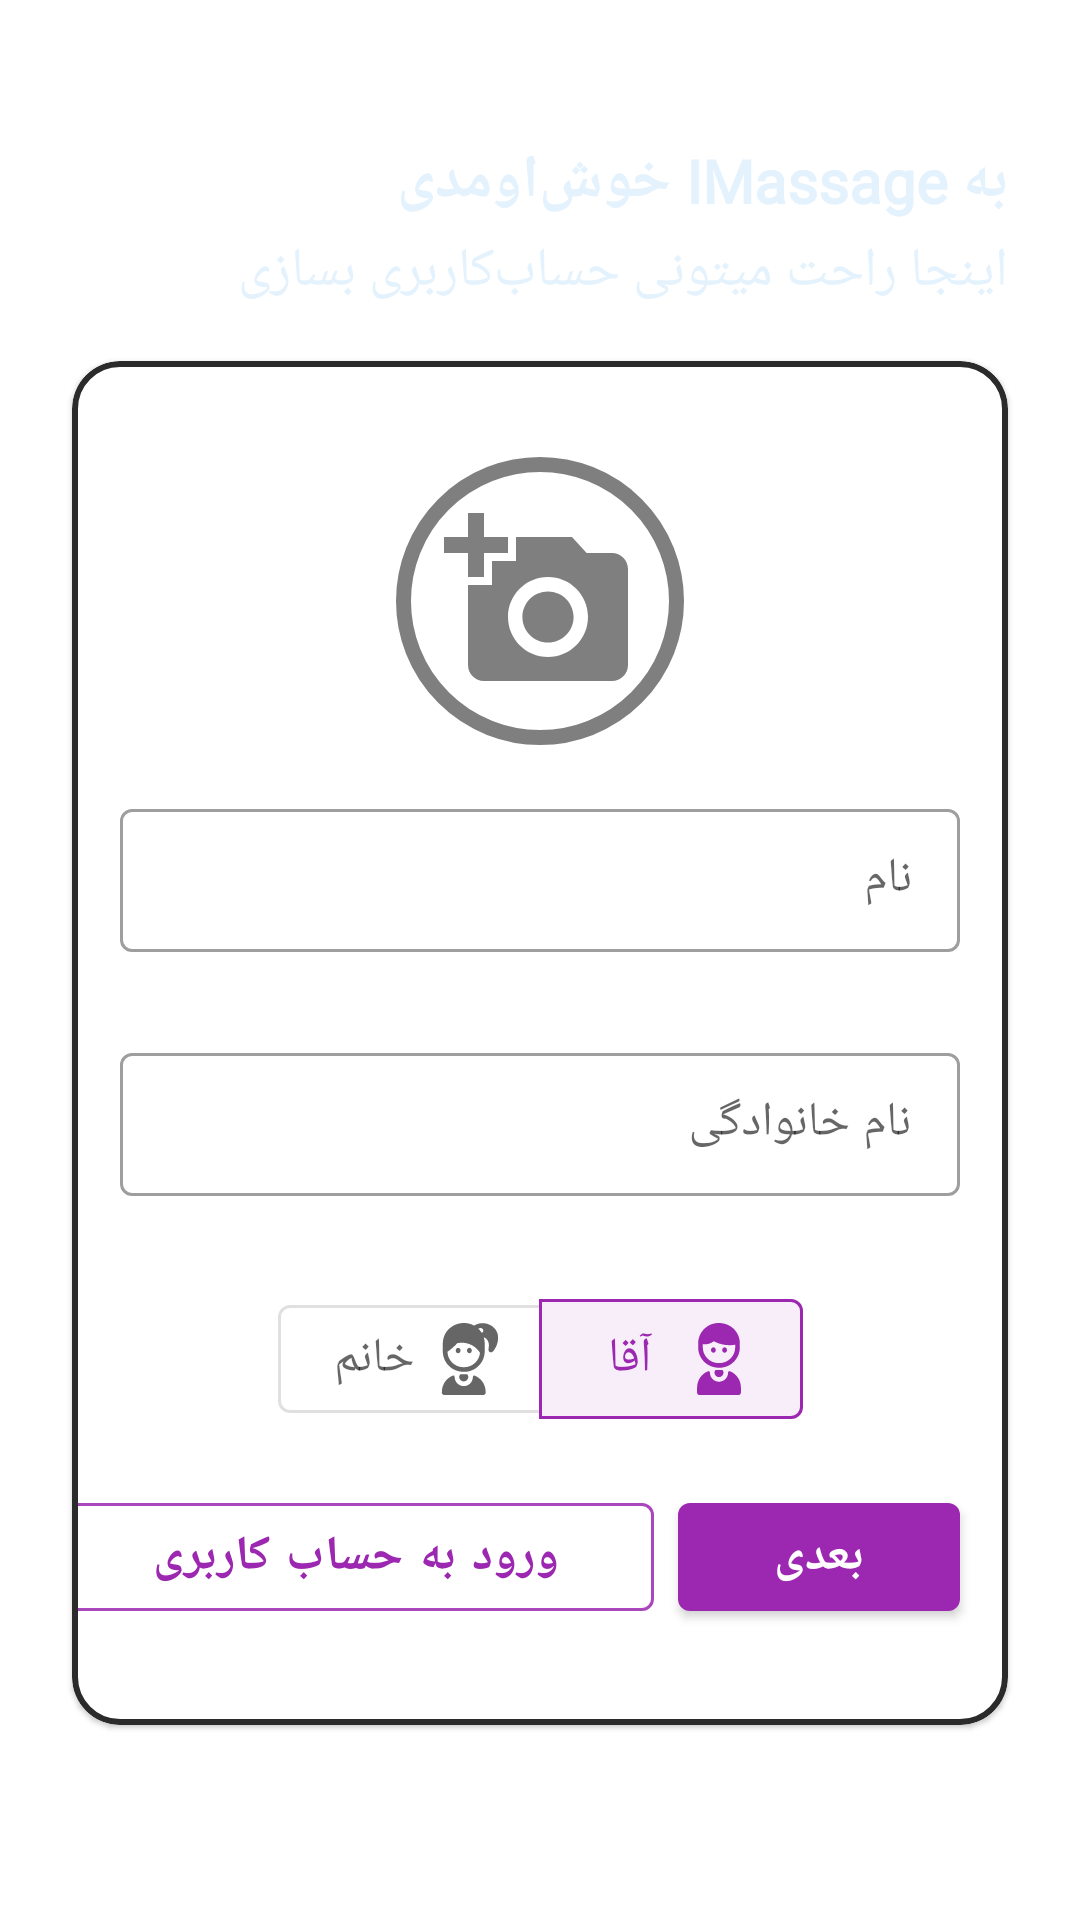

Write the Android layout XML for this screen, with the resource values it uses.
<!-- AndroidManifest.xml: application theme Theme.IMassage_Admin -->
<!-- res/layout/fragment_sign_up.xml -->
<?xml version="1.0" encoding="utf-8"?>
<layout xmlns:android="http://schemas.android.com/apk/res/android"
    xmlns:app="http://schemas.android.com/apk/res-auto"
    xmlns:tools="http://schemas.android.com/tools">

    <data>

    </data>

    <androidx.constraintlayout.widget.ConstraintLayout
        android:id="@+id/fra_signUp_container"
        android:layout_width="match_parent"
        android:layout_height="match_parent"
        android:background="@drawable/back_test"
        android:transitionGroup="true"
        tools:context=".ui.fragment.signUp.SignUpFragment">

        <TextView
            android:id="@+id/textView2"
            android:layout_width="wrap_content"
            android:layout_height="wrap_content"
            android:text="@string/welcome_to_imassage"
            android:textAppearance="@style/TextAppearance.AppCompat.TextView.bold_20"
            android:textColor="@color/blue_50"
            android:textSize="@dimen/fra_sign_up_welcome_dimen"
            android:textStyle="bold"
            app:layout_constraintBottom_toTopOf="@+id/materialCardView"
            app:layout_constraintEnd_toEndOf="@+id/materialCardView"
            app:layout_constraintTop_toTopOf="parent" />

        <com.google.android.material.card.MaterialCardView
            android:id="@+id/materialCardView"
            android:layout_width="0dp"
            android:layout_height="wrap_content"
            android:layout_marginStart="@dimen/margin_16_24_24_72"
            android:layout_marginEnd="@dimen/margin_16_24_24_72"
            app:cardCornerRadius="16dp"
            app:layout_constraintBottom_toBottomOf="parent"
            app:layout_constraintEnd_toEndOf="parent"
            app:layout_constraintStart_toStartOf="parent"
            app:layout_constraintTop_toTopOf="parent"
            app:layout_constraintVertical_bias="0.65"
            app:strokeColor="@color/black_medium"
            app:strokeWidth="2dp">

            <androidx.constraintlayout.widget.ConstraintLayout
                android:id="@+id/constraintLayout"
                android:layout_width="match_parent"
                android:layout_height="match_parent">


                <ImageView
                    android:id="@+id/fra_signUp_choose_image"
                    android:layout_width="@dimen/fra_sign_up_image"
                    android:layout_height="@dimen/fra_sign_up_image"
                    android:layout_marginTop="@dimen/margin_top_8_16_32_64"
                    android:background="@drawable/sign_up_image_back"
                    android:padding="16dp"
                    app:layout_constraintEnd_toEndOf="parent"
                    app:layout_constraintStart_toStartOf="parent"
                    app:layout_constraintTop_toTopOf="parent"
                    app:srcCompat="@drawable/ic_add_photo_120"
                    app:tint="@color/overlay_dark_50" />

                <com.google.android.material.textfield.TextInputLayout
                    android:id="@+id/textInputLayout"
                    style="@style/Widget.MaterialComponents.TextInputLayout.OutlinedBox.Dense"
                    android:layout_width="match_parent"
                    android:layout_height="wrap_content"
                    android:layout_marginStart="16dp"
                    android:layout_marginTop="@dimen/margin_8_12_16_32"
                    android:layout_marginEnd="16dp"
                    android:hint="@string/name"
                    android:layoutDirection="rtl"
                    app:errorEnabled="true"
                    app:errorIconDrawable="@drawable/ic_error_outline"
                    app:layout_constraintEnd_toEndOf="parent"
                    app:layout_constraintStart_toStartOf="parent"
                    app:layout_constraintTop_toBottomOf="@id/fra_signUp_choose_image"
                    app:placeholderTextAppearance="@style/TextAppearance.AppCompat.TextView.normal_16">

                    <com.google.android.material.textfield.TextInputEditText
                        android:id="@+id/fra_signUp_name"
                        style="@style/TextAppearance.AppCompat.TextView.bold_16"
                        android:layout_width="match_parent"
                        android:layout_height="wrap_content"
                        android:textSize="@dimen/text_14_16_16_20"
                        android:digits="ابپتثجچحخدذرزژسشصضطظعغفقکگلمنوهی ءئؤآة"
                        android:textAlignment="viewStart" />

                </com.google.android.material.textfield.TextInputLayout>

                <com.google.android.material.textfield.TextInputLayout
                    android:id="@+id/textInputLayout2"
                    style="@style/Widget.MaterialComponents.TextInputLayout.OutlinedBox.Dense"
                    android:layout_width="match_parent"
                    android:layout_height="wrap_content"
                    android:layout_marginStart="16dp"
                    android:layout_marginTop="@dimen/margin_4_6_8"
                    android:layout_marginEnd="16dp"
                    android:hint="@string/family"
                    android:layoutDirection="rtl"
                    app:errorEnabled="true"
                    app:errorIconDrawable="@drawable/ic_error_outline"
                    app:layout_constraintEnd_toEndOf="parent"
                    app:layout_constraintStart_toStartOf="parent"
                    app:layout_constraintTop_toBottomOf="@+id/textInputLayout"
                    app:placeholderTextAppearance="@style/TextAppearance.AppCompat.TextView.normal_16">

                    <com.google.android.material.textfield.TextInputEditText
                        android:id="@+id/fra_signUp_family"
                        style="@style/TextAppearance.AppCompat.TextView.bold_16"
                        android:layout_width="match_parent"
                        android:layout_height="wrap_content"
                        android:textSize="@dimen/text_14_16_16_20"
                        android:digits="ابپتثجچحخدذرزژسشصضطظعغفقکگلمنوهی ءئؤآة"
                        android:textAlignment="viewStart" />
                </com.google.android.material.textfield.TextInputLayout>

                <com.google.android.material.button.MaterialButtonToggleGroup
                    android:id="@+id/fra_signUp_man_woman_group"
                    android:layout_width="wrap_content"
                    android:layout_height="wrap_content"
                    android:layout_marginTop="8dp"
                    app:checkedButton="@+id/fra_signUp_man"
                    app:layout_constraintEnd_toEndOf="parent"
                    app:layout_constraintStart_toStartOf="parent"
                    app:layout_constraintTop_toBottomOf="@+id/textInputLayout2"
                    app:selectionRequired="true"
                    app:singleSelection="true">

                    <com.google.android.material.button.MaterialButton
                        android:id="@+id/fra_signUp_woman"
                        style="@style/Widget.MaterialComponents.Button.OutlinedButton.Icon"
                        android:layout_width="wrap_content"
                        android:layout_height="wrap_content"
                        android:layoutDirection="rtl"
                        android:text="@string/woman"
                        android:textSize="@dimen/text_14_16_16_20"
                        app:icon="@drawable/ic_woman"
                        app:iconSize="24dp" />

                    <com.google.android.material.button.MaterialButton
                        android:id="@+id/fra_signUp_man"
                        style="@style/Widget.MaterialComponents.Button.OutlinedButton.Icon"
                        android:layout_width="wrap_content"
                        android:layout_height="wrap_content"
                        android:layoutDirection="rtl"
                        android:text="@string/man"
                        android:textSize="@dimen/text_14_16_16_20"
                        android:paddingBottom="@dimen/margin_4_6_8_12"
                        android:paddingTop="@dimen/margin_4_6_8_12"
                        android:paddingStart="@dimen/margin_8_16_16_32"
                        android:paddingEnd="@dimen/margin_8_16_16_32"
                        android:translationX="-1dp"
                        app:icon="@drawable/ic_man"
                        app:iconSize="24dp" />

                </com.google.android.material.button.MaterialButtonToggleGroup>

                <com.google.android.material.button.MaterialButton
                    android:id="@+id/fra_signUp_next"
                    style="@style/Widget.MaterialComponents.Button.Customize"
                    android:layout_width="wrap_content"
                    android:layout_height="wrap_content"
                    android:layout_marginTop="@dimen/margin_8_12_16_32"
                    android:layout_marginBottom="@dimen/margin_top_8_16_32_64"
                    android:paddingStart="@dimen/margin_16_24_32_40"
                    android:paddingTop="@dimen/margin_4_4_4_8"
                    android:paddingEnd="@dimen/margin_16_24_32_40"
                    android:paddingBottom="@dimen/margin_4_4_4_8"
                    android:textSize="@dimen/text_14_16_16_20"
                    android:text="@string/next"
                    app:layout_constraintBottom_toBottomOf="parent"
                    app:layout_constraintEnd_toEndOf="@+id/textInputLayout2"
                    app:layout_constraintTop_toBottomOf="@+id/fra_signUp_man_woman_group" />

                <com.google.android.material.button.MaterialButton
                    android:id="@+id/fra_signUp_go_to_login"
                    style="@style/Widget.MaterialComponents.Button.OutlinedButton.Customize"
                    android:layout_width="wrap_content"
                    android:layout_height="wrap_content"
                    android:layout_marginEnd="8dp"
                    android:paddingStart="@dimen/margin_16_24_32_40"
                    android:paddingTop="@dimen/margin_4_4_4_8"
                    android:paddingEnd="@dimen/margin_16_24_32_40"
                    android:paddingBottom="@dimen/margin_4_4_4_8"
                    android:textSize="@dimen/text_14_16_16_20"
                    android:text="@string/i_have_account"
                    app:layout_constraintBottom_toBottomOf="@+id/fra_signUp_next"
                    app:layout_constraintEnd_toStartOf="@+id/fra_signUp_next"
                    app:layout_constraintTop_toTopOf="@+id/fra_signUp_next"
                    app:strokeColor="@color/purple_400"
                    app:strokeWidth="1dp" />

            </androidx.constraintlayout.widget.ConstraintLayout>
        </com.google.android.material.card.MaterialCardView>

        <TextView
            android:id="@+id/textView9"
            android:layout_width="wrap_content"
            android:layout_height="wrap_content"
            android:layout_marginTop="4dp"
            android:text="@string/go_for_register"
            android:textAppearance="@style/TextAppearance.AppCompat.TextView.normal_16"
            android:textColor="@color/blue_50"
            android:textSize="@dimen/text_14_16_18_24"
            app:layout_constraintEnd_toEndOf="@+id/materialCardView"
            app:layout_constraintTop_toBottomOf="@+id/textView2" />

    </androidx.constraintlayout.widget.ConstraintLayout>
</layout>
<!-- resources referenced by this layout -->
<resources>
  <color name="black_medium">#2B2B2B</color>
  <color name="blue_50">#E3F2FD</color>
  <color name="overlay_dark_50">#80000000</color>
  <color name="purple_400">#AB47BC</color>
  <dimen name="fra_sign_up_image">96dp</dimen>
  <dimen name="fra_sign_up_welcome_dimen">8.3sp</dimen>
  <dimen name="margin_16_24_24_72">24dp</dimen>
  <dimen name="margin_16_24_32_40">32dp</dimen>
  <dimen name="margin_4_4_4_8">4dp</dimen>
  <dimen name="margin_4_6_8">8dp</dimen>
  <dimen name="margin_4_6_8_12">6dp</dimen>
  <dimen name="margin_8_12_16_32">16dp</dimen>
  <dimen name="margin_8_16_16_32">16dp</dimen>
  <dimen name="margin_top_8_16_32_64">24dp</dimen>
  <dimen name="text_14_16_16_20">16sp</dimen>
  <dimen name="text_14_16_18_24">16sp</dimen>
  <!-- drawable ic_add_photo_120 (drawable) -->
  <vector android:height="120dp" android:tint="?attr/colorControlNormal"
      android:viewportHeight="24" android:viewportWidth="24"
      android:width="120dp" xmlns:android="http://schemas.android.com/apk/res/android">
      <path android:fillColor="@android:color/black" android:pathData="M3,4V1h2v3h3v2H5v3H3V6H0V4H3zM6,10V7h3V4h7l1.83,2H21c1.1,0 2,0.9 2,2v12c0,1.1 -0.9,2 -2,2H5c-1.1,0 -2,-0.9 -2,-2V10H6zM13,19c2.76,0 5,-2.24 5,-5s-2.24,-5 -5,-5s-5,2.24 -5,5S10.24,19 13,19zM9.8,14c0,1.77 1.43,3.2 3.2,3.2s3.2,-1.43 3.2,-3.2s-1.43,-3.2 -3.2,-3.2S9.8,12.23 9.8,14z"/>
  </vector>
  <!-- drawable sign_up_image_back (drawable) -->
  <?xml version="1.0" encoding="utf-8"?>
  <shape android:shape="oval" xmlns:android="http://schemas.android.com/apk/res/android">
      <stroke android:color="@color/overlay_dark_50" android:width="5dp"/>
  </shape>
  <string name="family">نام خانوادگی</string>
  <string name="go_for_register">اینجا راحت میتونی حساب‌کاربری بسازی</string>
  <string name="i_have_account">ورود به حساب کاربری</string>
  <string name="man">آقا</string>
  <string name="name">نام</string>
  <string name="next">بعدی</string>
  <string name="welcome_to_imassage">به IMassage خوش‌اومدی</string>
  <string name="woman">خانم</string>
  <style name="TextAppearance.AppCompat.TextView.bold_16" parent="TextAppearance.AppCompat">
          <item name="fontFamily">@font/iran_sans_bold</item>
          <item name="android:textSize">16sp</item>
      </style>
  <style name="TextAppearance.AppCompat.TextView.bold_20" parent="TextAppearance.AppCompat">
          <item name="fontFamily">@font/iran_sans_bold</item>
          <item name="android:textSize">20sp</item>
      </style>
  <style name="TextAppearance.AppCompat.TextView.normal_16" parent="TextAppearance.AppCompat">
          <item name="fontFamily">@font/iran_sans</item>
          <item name="android:textSize">16sp</item>
      </style>
  <style name="Widget.MaterialComponents.Button.Customize" parent="Widget.MaterialComponents.Button">
          <item name="android:fontFamily">@font/iran_sans_bold</item>
          <item name="android:textStyle">bold</item>
      </style>
  <style name="Widget.MaterialComponents.Button.OutlinedButton.Customize" parent="Widget.MaterialComponents.Button.OutlinedButton">
          <item name="android:fontFamily">@font/iran_sans_bold</item>
          <item name="android:textStyle">bold</item>
      </style>
  <color name="avatar_color_7">#ff9c27b0</color>
  <color name="white">#FFFFFFFF</color>
  <color name="default_teal_200">#FF03DAC5</color>
  <color name="default_teal_700">#FF018786</color>
  <color name="black">#ff000000</color>
</resources>
